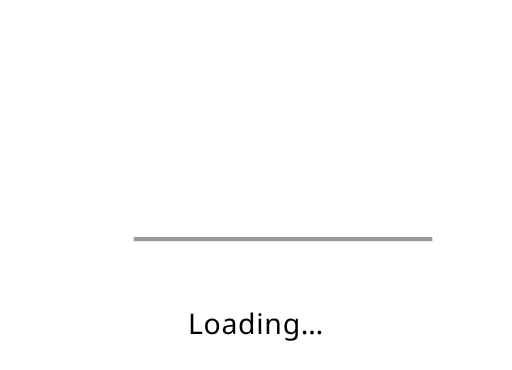
t = 0.00 s
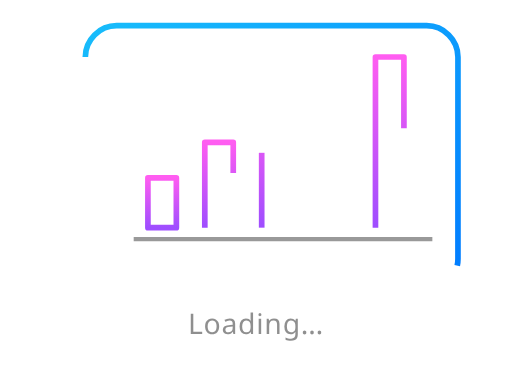
t = 0.48 s
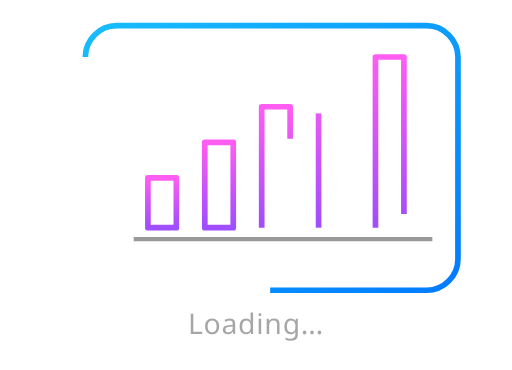
t = 0.67 s
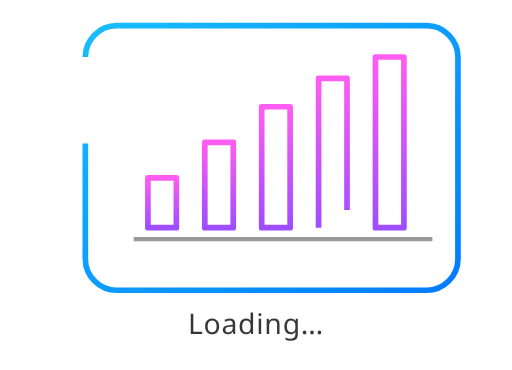
t = 1.04 s
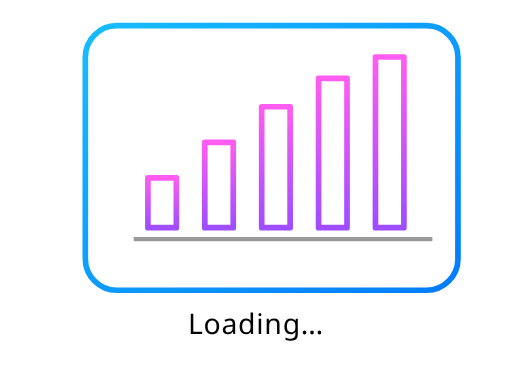
t = 1.23 s
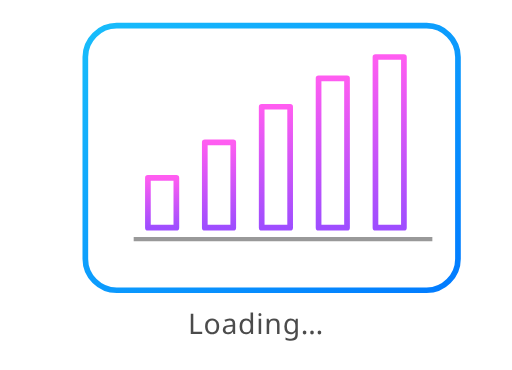
t = 1.61 s

The animated SVG that drew these frames (rendered in a browser with its animation timeline set to each time). Animation: 2 CSS @keyframes rules; one cycle of 1.98 s, repeats indefinitely.

<?xml version="1.0" encoding="UTF-8"?>
<svg viewBox="0 0 360 260" xmlns="http://www.w3.org/2000/svg">

  <!-- ─── Gradientes y estilos ─── -->
  <defs>
    <linearGradient id="turquoise" x1="0" y1="0" x2="1" y2="1">
      <stop offset="0%"  stop-color="#18bdfb"/>
      <stop offset="100%" stop-color="#017bff"/>
    </linearGradient>

    <linearGradient id="pink" x1="0" y1="0" x2="0" y2="1">
      <stop offset="0%"  stop-color="#ff5df1"/>
      <stop offset="100%" stop-color="#9e4dff"/>
    </linearGradient>

    <style><![CDATA[
      @keyframes dash { to { stroke-dashoffset: 0; } }

      .panel { stroke:url(#turquoise); stroke-width:4; fill:none;
               stroke-linejoin:round;
               stroke-dasharray:920; stroke-dashoffset:920;
               animation: dash 1.5s ease-out forwards; }

      .bar   { stroke:url(#pink); stroke-width:4; fill:none;
               stroke-linejoin:round;
               stroke-dasharray:380; stroke-dashoffset:380;
               animation: dash 1.4s ease-out forwards infinite alternate; }

      .bar:nth-of-type(1){ animation-delay:.0s }
      .bar:nth-of-type(2){ animation-delay:.12s}
      .bar:nth-of-type(3){ animation-delay:.24s}
      .bar:nth-of-type(4){ animation-delay:.36s}
      .bar:nth-of-type(5){ animation-delay:.48s}

      .txt { font-family: system-ui, sans-serif; font-size:20px;
             fill:#000; letter-spacing:.5px;
             animation: blink 1.3s ease-in-out infinite; }
      @keyframes blink { 50% { opacity:.35 } }
    ]]></style>
  </defs>

  <!-- ─── Panel exterior ─── -->
  <path class="panel"
        d="M60 40 c0-12 10-22 22-22h218c12 0 22 10 22 22v142
           c0 12-10 22-22 22H82c-12 0-22-10-22-22Z"/>

  <!-- ─── Barras internas (ajustadas) ─── -->
  <!-- ancho barra = 20  |  separación = 20 -->
  <path class="bar" d="M104 160 v-35  h20 v35 Z"/>   <!-- altura 35 -->
  <path class="bar" d="M144 160 v-60  h20 v60 Z"/>   <!-- altura 60 -->
  <path class="bar" d="M184 160 v-85  h20 v85 Z"/>   <!-- altura 85 -->
  <path class="bar" d="M224 160 v-105 h20 v105Z"/>   <!-- altura 105 -->
  <path class="bar" d="M264 160 v-120 h20 v120Z"/>   <!-- altura 120 (tope ≈40) -->

  <!-- línea base -->
  <line x1="94" y1="168" x2="304" y2="168"
        stroke="#000000" stroke-opacity=".4" stroke-width="3"/>

  <!-- texto -->
  <text class="txt" x="50%" y="235" text-anchor="middle">Loading…</text>
</svg>
